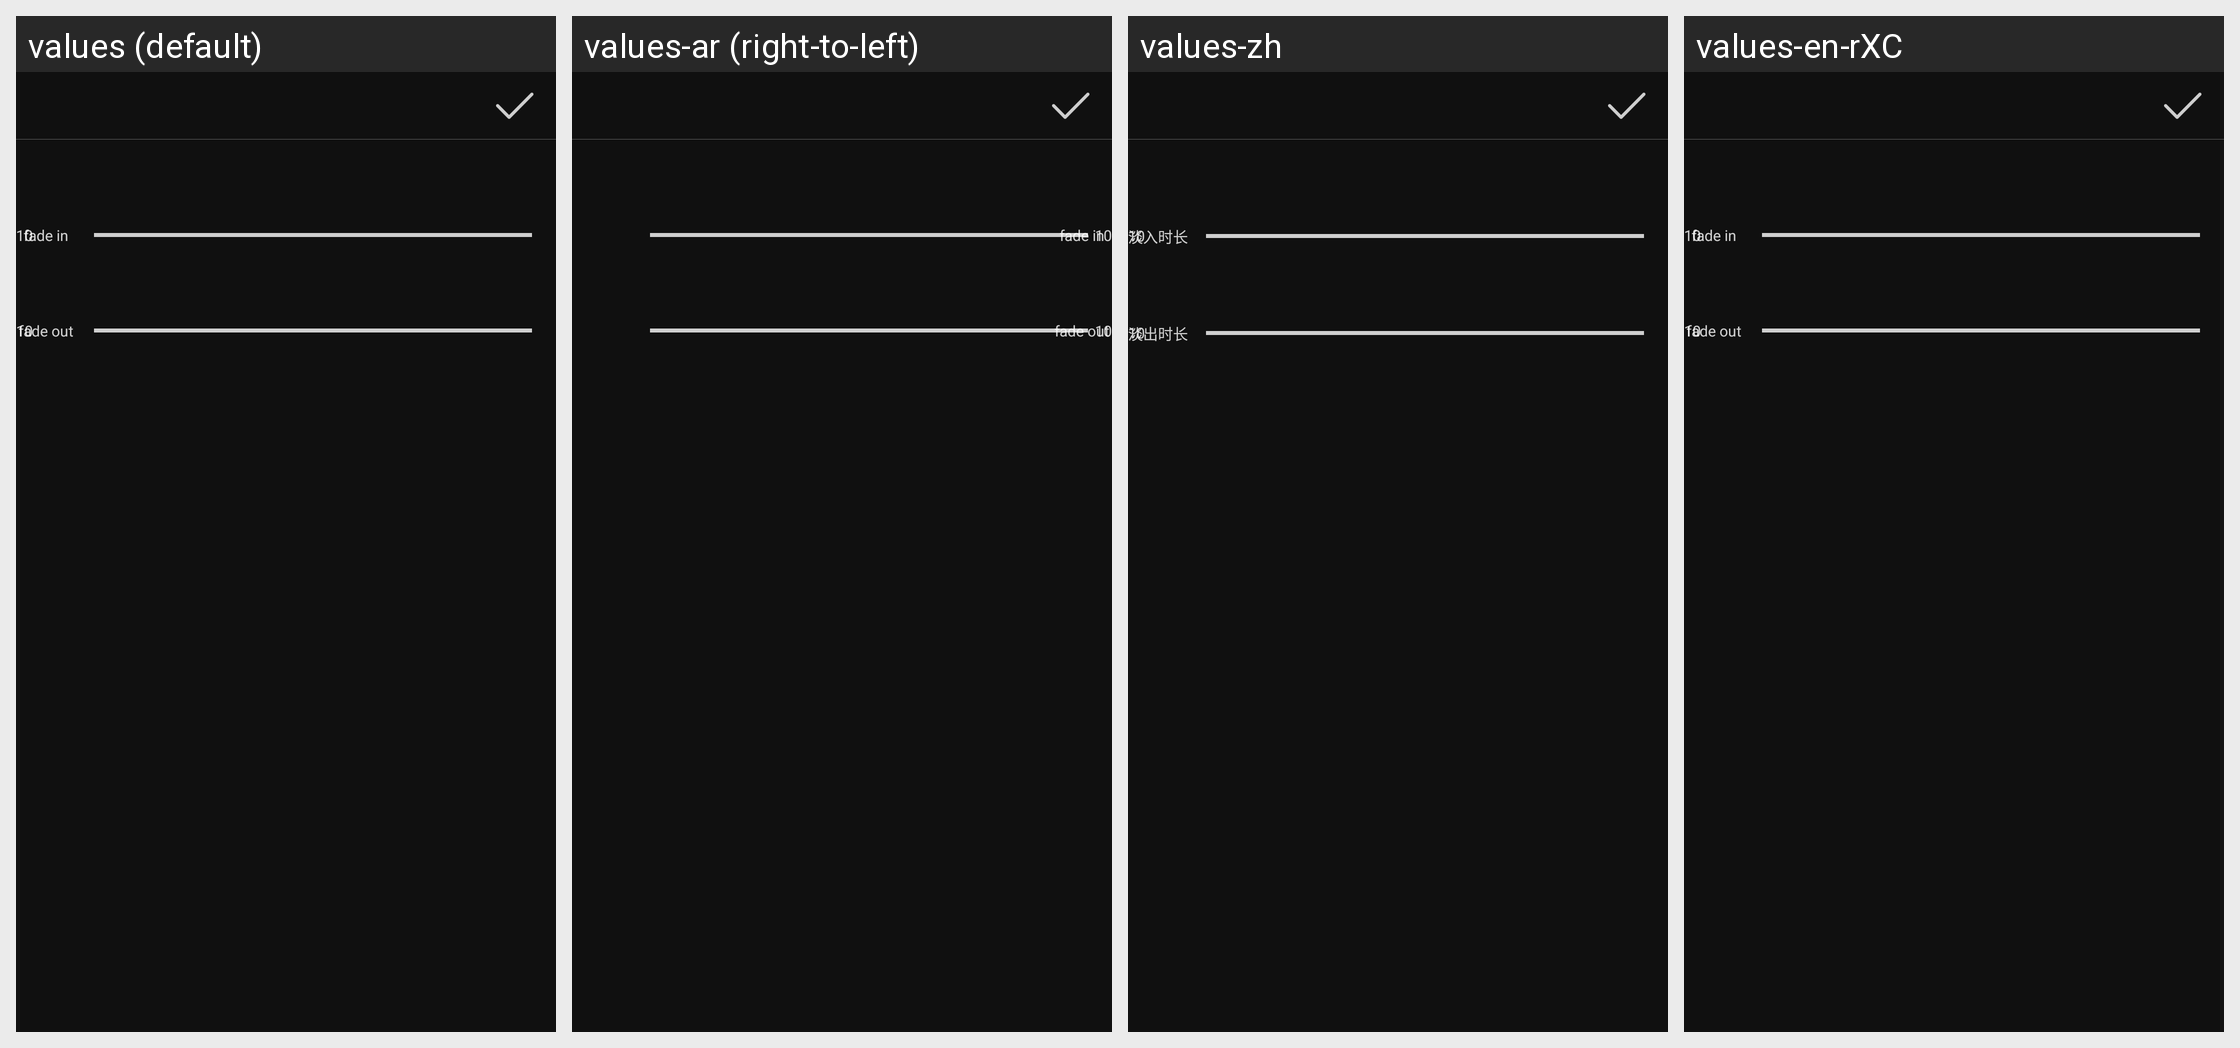

Translations of the strings shown on this Android screen, per locale in the grid:
Android screen res/layout/view_edit_chang_transtion.xml rendered under 4 locales, left to right: values (default), values-ar (right-to-left), values-zh, values-en-rXC. Device: Nexus 5 (rendered at 1080×1920; each locale shown at half size, 540×960, under a caption strip naming it); theme AppTheme.
Other locales in the repository, not shown: values-af, values-am, values-as, values-az, values-be, values-bg, values-bn, values-bs, values-ca, values-cs, values-da, values-de, values-el, values-en-rCA, values-es-rUS, values-et, values-eu, values-fa, values-fi, values-fr, values-gl, values-gu, values-hi, values-hr, values-hu, values-hy, values-in, values-is, values-it, values-iw, values-ja, values-ka, values-kk, values-km, values-kn, values-ko, values-ky, values-lo, values-lt, values-lv, values-mk, values-ml, values-mn, values-mr, values-ms, values-my, values-nb, values-ne, values-nl, values-or, values-pa, values-pl, values-pt, values-ro, values-ru, values-si, values-sk, values-sl, values-sq, values-sr, values-sv, values-sw, values-ta, values-te, values-th, values-tl, values-tr, values-ur, values-uz, values-vi, values-zh-rCN, values-zh-rHK, values-zu.
Strings drawn on this screen, with the default value and each locale's value (text and hints the layout hard-codes, and strings that could not be matched under every locale, appear in the picture but are not listed):

view_change_transtion_in
  values: fade in
  values-ar: fade in  [not translated; the default value is used]
  values-zh: 淡入时长
  values-en-rXC: fade in  [not translated; the default value is used]

view_change_transtion_out
  values: fade out
  values-ar: fade out  [not translated; the default value is used]
  values-zh: 淡出时长
  values-en-rXC: fade out  [not translated; the default value is used]
